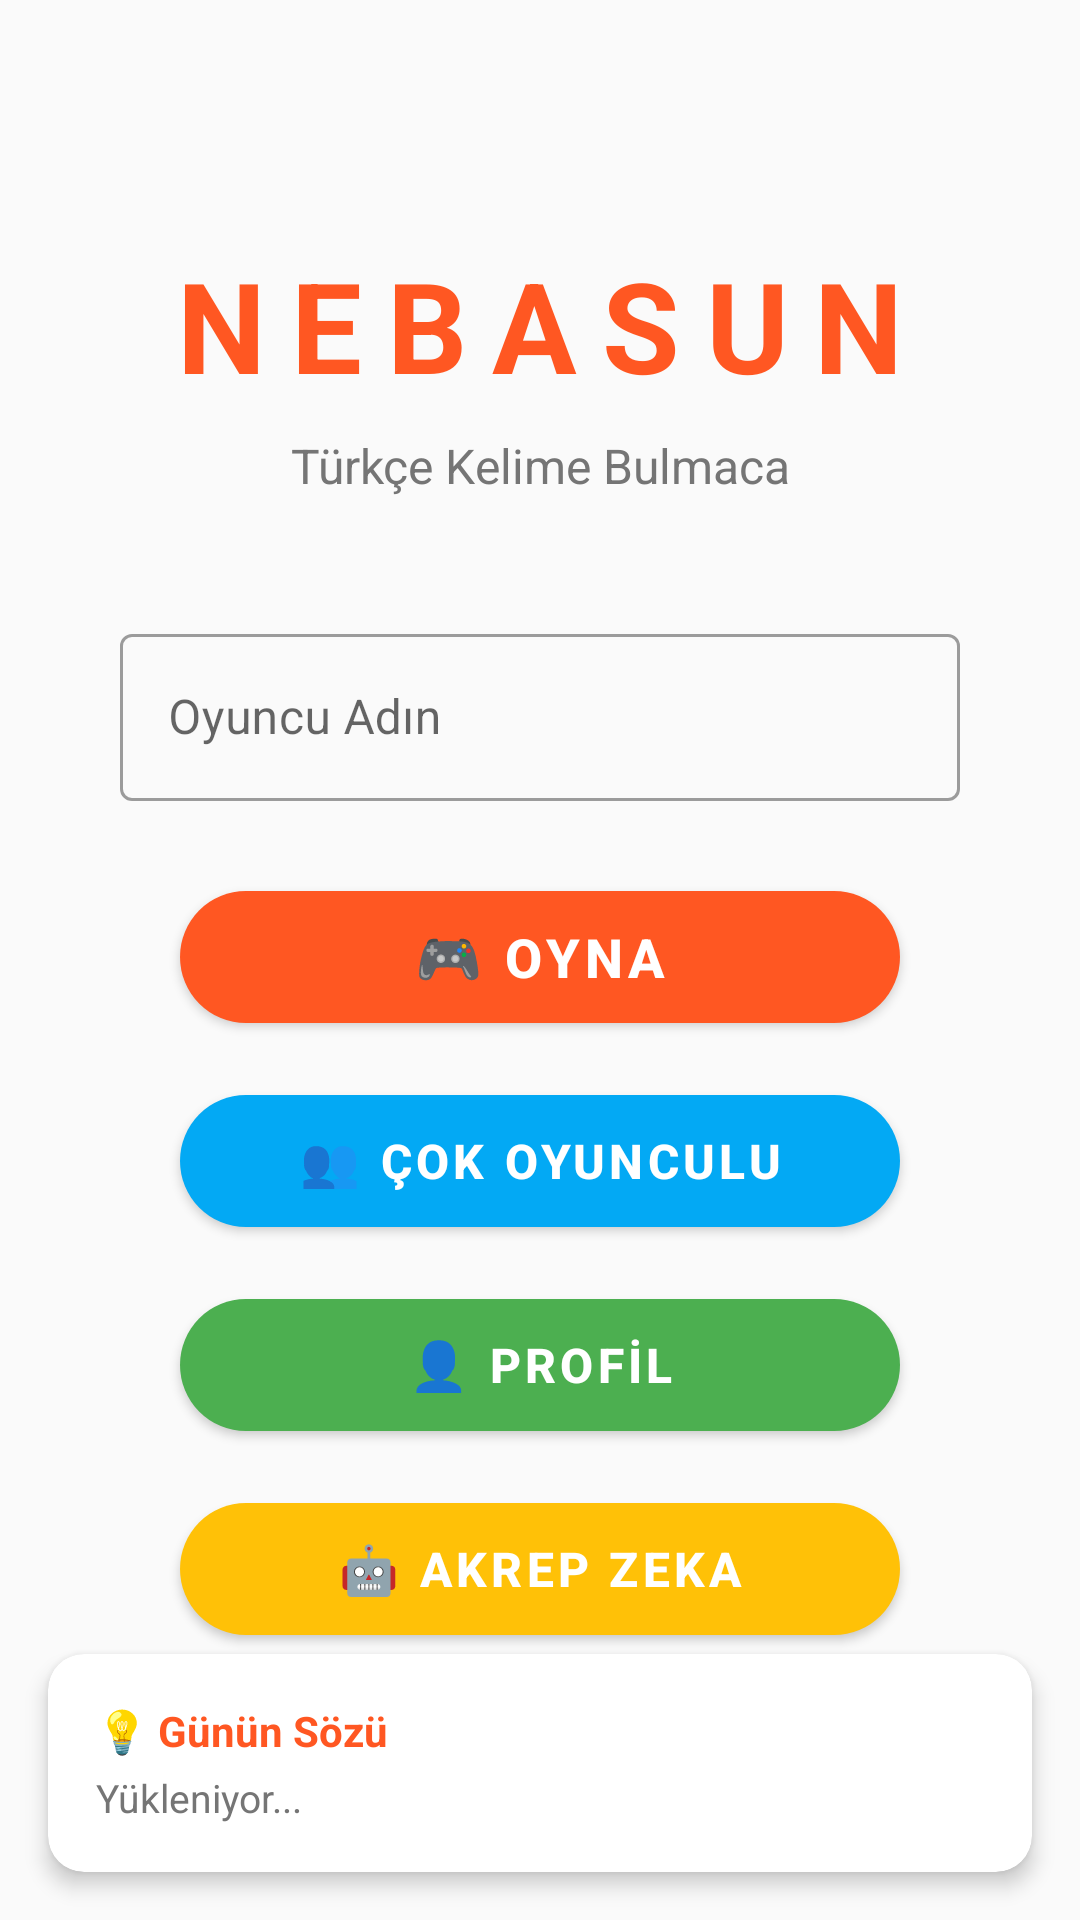

The Android layout XML behind this screen, and the referenced resources:
<!-- AndroidManifest.xml: application theme Theme.Nebasun -->
<!-- res/layout/activity_main.xml -->
<?xml version="1.0" encoding="utf-8"?>
<androidx.constraintlayout.widget.ConstraintLayout
    xmlns:android="http://schemas.android.com/apk/res/android"
    xmlns:app="http://schemas.android.com/apk/res-auto"
    android:layout_width="match_parent"
    android:layout_height="match_parent"
    android:background="@color/background_light">

    
    <TextView
        android:id="@+id/tvAppTitle"
        android:layout_width="wrap_content"
        android:layout_height="wrap_content"
        android:text="NEBASUN"
        android:textSize="42sp"
        android:textStyle="bold"
        android:textColor="@color/colorPrimary"
        android:letterSpacing="0.2"
        app:layout_constraintTop_toTopOf="parent"
        app:layout_constraintStart_toStartOf="parent"
        app:layout_constraintEnd_toEndOf="parent"
        android:layout_marginTop="80dp" />

    <TextView
        android:id="@+id/tvSubtitle"
        android:layout_width="wrap_content"
        android:layout_height="wrap_content"
        android:text="Türkçe Kelime Bulmaca"
        android:textSize="16sp"
        android:textColor="@color/text_secondary"
        app:layout_constraintTop_toBottomOf="@id/tvAppTitle"
        app:layout_constraintStart_toStartOf="parent"
        app:layout_constraintEnd_toEndOf="parent"
        android:layout_marginTop="8dp" />

    
    <com.google.android.material.textfield.TextInputLayout
        android:id="@+id/tilPlayerName"
        style="@style/Widget.MaterialComponents.TextInputLayout.OutlinedBox"
        android:layout_width="280dp"
        android:layout_height="wrap_content"
        android:hint="Oyuncu Adın"
        app:layout_constraintTop_toBottomOf="@id/tvSubtitle"
        app:layout_constraintStart_toStartOf="parent"
        app:layout_constraintEnd_toEndOf="parent"
        android:layout_marginTop="40dp">

        <com.google.android.material.textfield.TextInputEditText
            android:id="@+id/etPlayerName"
            android:layout_width="match_parent"
            android:layout_height="wrap_content"
            android:inputType="textPersonName"
            android:maxLength="20" />
    </com.google.android.material.textfield.TextInputLayout>

    
    <com.google.android.material.button.MaterialButton
        android:id="@+id/btnPlay"
        android:layout_width="240dp"
        android:layout_height="56dp"
        android:text="🎮 OYNA"
        android:textSize="18sp"
        android:textStyle="bold"
        app:cornerRadius="28dp"
        app:backgroundTint="@color/colorPrimary"
        app:layout_constraintTop_toBottomOf="@id/tilPlayerName"
        app:layout_constraintStart_toStartOf="parent"
        app:layout_constraintEnd_toEndOf="parent"
        android:layout_marginTop="24dp" />

    
    <com.google.android.material.button.MaterialButton
        android:id="@+id/btnMultiplayer"
        android:layout_width="240dp"
        android:layout_height="56dp"
        android:text="👥 ÇOK OYUNCULU"
        android:textSize="16sp"
        android:textStyle="bold"
        app:cornerRadius="28dp"
        app:backgroundTint="@color/info_blue"
        app:layout_constraintTop_toBottomOf="@id/btnPlay"
        app:layout_constraintStart_toStartOf="parent"
        app:layout_constraintEnd_toEndOf="parent"
        android:layout_marginTop="12dp" />

    
    <com.google.android.material.button.MaterialButton
        android:id="@+id/btnProfile"
        android:layout_width="240dp"
        android:layout_height="56dp"
        android:text="👤 PROFİL"
        android:textSize="16sp"
        android:textStyle="bold"
        app:cornerRadius="28dp"
        app:backgroundTint="@color/success_green"
        app:layout_constraintTop_toBottomOf="@id/btnMultiplayer"
        app:layout_constraintStart_toStartOf="parent"
        app:layout_constraintEnd_toEndOf="parent"
        android:layout_marginTop="12dp" />

    
    <com.google.android.material.button.MaterialButton
        android:id="@+id/btnAI"
        android:layout_width="240dp"
        android:layout_height="56dp"
        android:text="🤖 AKREP ZEKA"
        android:textSize="16sp"
        android:textStyle="bold"
        app:cornerRadius="28dp"
        app:backgroundTint="@color/warning_yellow"
        app:layout_constraintTop_toBottomOf="@id/btnProfile"
        app:layout_constraintStart_toStartOf="parent"
        app:layout_constraintEnd_toEndOf="parent"
        android:layout_marginTop="12dp" />

    
    <com.google.android.material.card.MaterialCardView
        android:id="@+id/cardQuote"
        android:layout_width="match_parent"
        android:layout_height="wrap_content"
        android:layout_margin="16dp"
        app:cardCornerRadius="12dp"
        app:cardElevation="4dp"
        app:layout_constraintBottom_toBottomOf="parent"
        app:layout_constraintStart_toStartOf="parent"
        app:layout_constraintEnd_toEndOf="parent"
        android:layout_marginBottom="16dp">

        <LinearLayout
            android:layout_width="match_parent"
            android:layout_height="wrap_content"
            android:orientation="vertical"
            android:padding="16dp">

            <TextView
                android:layout_width="match_parent"
                android:layout_height="wrap_content"
                android:text="💡 Günün Sözü"
                android:textStyle="bold"
                android:textSize="14sp"
                android:textColor="@color/colorPrimary" />

            <TextView
                android:id="@+id/tvQuote"
                android:layout_width="match_parent"
                android:layout_height="wrap_content"
                android:text="Yükleniyor..."
                android:textSize="13sp"
                android:textColor="@color/text_secondary"
                android:layout_marginTop="4dp" />
        </LinearLayout>
    </com.google.android.material.card.MaterialCardView>

</androidx.constraintlayout.widget.ConstraintLayout>
<!-- resources referenced by this layout -->
<resources>
  <color name="background_light">#FAFAFA</color>
  <color name="colorPrimary">#FF5722</color>
  <color name="info_blue">#03A9F4</color>
  <color name="success_green">#4CAF50</color>
  <color name="text_secondary">#757575</color>
  <color name="warning_yellow">#FFC107</color>
  <style name="Theme.Nebasun" parent="Theme.MaterialComponents.DayNight.NoActionBar">
          
          <item name="colorPrimary">@color/colorPrimary</item>
          <item name="colorPrimaryVariant">@color/colorPrimaryDark</item>
          <item name="colorOnPrimary">@color/white</item>
          
          <item name="colorSecondary">@color/colorAccent</item>
          <item name="colorSecondaryVariant">@color/colorAccent</item>
          <item name="colorOnSecondary">@color/black</item>
          
          <item name="android:statusBarColor" tools:targetApi="l">?attr/colorPrimaryVariant</item>
      </style>
  <color name="colorPrimaryDark">#E64A19</color>
  <color name="white">#FFFFFF</color>
  <color name="colorAccent">#FFEB3B</color>
  <color name="black">#000000</color>
</resources>
